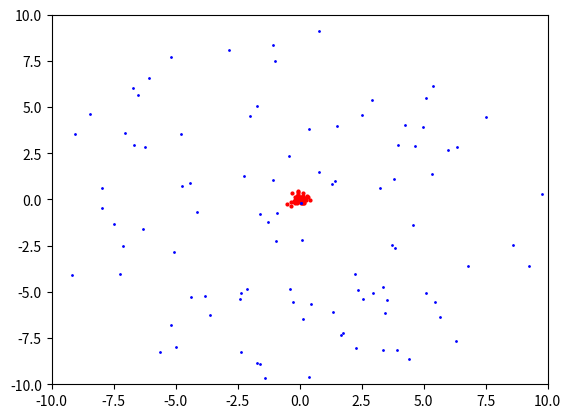

This figure's Python source:
import numpy as np
import matplotlib.pyplot as plt
import random
import matplotlib.animation as animation
import copy
patch_area=0.5
sim_time=1000
dr= 0.0006
d_theta= 0.1
frame_threshold1 = 300  # Number of frames after which the second patch appears
frame_threshold2 = 600
new_patch_offset = 100  # Offset for the new patch of particle1s to distinguish them
D=0.01


def random_polar_coordinates(radius):
    r = np.sqrt(np.random.uniform(0, radius**2))
    theta = np.random.uniform(0, 2 * np.pi)
    return r, theta

# Function to generate random direction for particle2
def random_angle():
    return np.random.uniform(0, 2 * np.pi)

# Function to generate random polar coordinates within the circle's radius

# Define the number of particle1s and particle2s
num_particles = 50
radius_circle = 10
# Initialize particle1 positions


particle_1_initial=[]
for i in range(num_particles):
    xi = np.random.normal(0, 0.2)
    yi = np.random.normal(0, 0.2)
    particle_1_initial.append([xi, yi])
num_TCR=100


particle2 = [[np.random.uniform(-10, 10), np.random.uniform(-10, 10)] for _ in range(num_TCR)]

wave_frequency=np.linspace(0,sim_time,3)

def random_angle():
    return np.random.uniform(0, 2 * np.pi)


particle1_save=copy.copy(particle_1_initial)
particle1_save2=copy.copy(particle_1_initial)
particle1_save3=copy.copy(particle_1_initial)

def update(frame):
    print(frame)
    global particle1_positions, particle2
    particle1_positions = []
    # Update particle1 positions

    if frame >= frame_threshold1:
        x_fix_new = []
        y_fix_new = []

        for i in range(num_particles):
            randomx = np.random.normal(0, 0.2)
            randomy = np.random.normal(0, 0.2)
            x_fix_new.append(randomx)
            y_fix_new.append(randomy)

    x_fix = []
    y_fix = []

    for i in range(num_particles):
        randomx = np.random.normal(0, 0.2)
        randomy = np.random.normal(0, 0.2)
        x_fix.append(randomx)
        y_fix.append(randomy)
    xy_pos=[]
    for i in range(num_particles):

        xi=particle1_save[i][0]
        yi=particle1_save[i][1]
        # Move particle1 in a spiral
        r = dr * frame
        angle = d_theta * frame
        x1 =xi+ r * np.cos(angle)+np.random.normal(0, 0.02)
        y1 =yi+r * np.sin(angle)+np.random.normal(0, 0.02)





        random_no=random.uniform(0,1)
        if np.sqrt((x1) ** 2 + (y1) ** 2) < radius_circle :
            particle1_positions.append([x1, y1])

        particle1_save[i][0]=x1
        particle1_save[i][1] = y1

        if frame >= frame_threshold1:
            r_new = dr * (frame - frame_threshold1)
            xi = particle1_save[i][0]
            yi = particle1_save[i][1]
            # Move particle1 in a spiral
            r = dr * frame
            angle = d_theta * frame
            x1 = xi + r_new * np.cos(angle) + np.random.normal(0, 0.02)
            y1 = yi + r_new * np.sin(angle) + np.random.normal(0, 0.02)

            random_no = random.uniform(0, 1)
            if np.sqrt((x1) ** 2 + (y1) ** 2) < radius_circle:
                particle1_positions.append([x1, y1])

            particle1_save[i][0] = x1
            particle1_save[i][1] = y1


        if frame >= frame_threshold2:
            r_new = dr * (frame - frame_threshold1)
            xi = particle1_save3[i][0]
            yi = particle1_save3[i][1]
            # Move particle1 in a spiral
            r = dr * frame
            angle = d_theta * frame
            x1 = xi + r_new * np.cos(angle) + np.random.normal(0, 0.02)
            y1 = yi + r_new * np.sin(angle) + np.random.normal(0, 0.02)

            random_no = random.uniform(0, 1)
            if np.sqrt((x1) ** 2 + (y1) ** 2) < radius_circle:
                particle1_positions.append([x1, y1])

            particle1_save3[i][0] = x1
            particle1_save3[i][1] = y1



    # Update particle2 positions
    for i in range(len(particle1_positions)):
        x1, y1 = particle1_positions[i]
        for j in range(len(particle2)):
            x2, y2 = particle2[j]
            dx = x1 - x2
            dy = y1 - y2
            dist = np.sqrt(dx**2 + dy**2)
            if dist < patch_area:
            # print('move')

                # Calculate the attraction force based on the distance
                attraction_strength = 3
                force_x = attraction_strength * dx
                force_y = attraction_strength * dy

                # Move particle2 in the direction of particle1 with attraction force
                particle2[j] = [x1,y1]

            else:
                # If not, move particle2 in a random direction
                angle2 = random_angle()
                dx2 = D * np.cos(angle2)
                dy2 = D * np.sin(angle2)
                particle2[j] = [x2 + dx2, y2 + dy2]

    # Update particle1 data for all particle1s
    if len(particle1_positions)>0:
        particle1.set_data(*zip(*particle1_positions))

    # Update particle2_dots data
    particle2_dots.set_data(*zip(*particle2))

    return particle1, particle2_dots

# Initialize particle1 position
x1, y1 = 3, 0

# Initialize particle2 positions uniformly inside a circle


particle2 = [random_polar_coordinates(radius_circle) for _ in range(num_TCR)]
particle2 = [[r * np.cos(theta), r * np.sin(theta)] for r, theta in particle2]

# Set up the figure and axis
fig, ax = plt.subplots()
ax.set_xlim(-radius_circle, radius_circle)
ax.set_ylim(-radius_circle, radius_circle)

# Create particle1 as a red dot and particle2 as blue dots
particle1, = ax.plot(x1, y1, 'ro', markersize=2)
particle2_dots, = ax.plot([], [], 'bo', markersize=1, linestyle='')

# Create the animation
ani = animation.FuncAnimation(fig, update, frames=sim_time, interval=10, blit=True)

plt.show()
